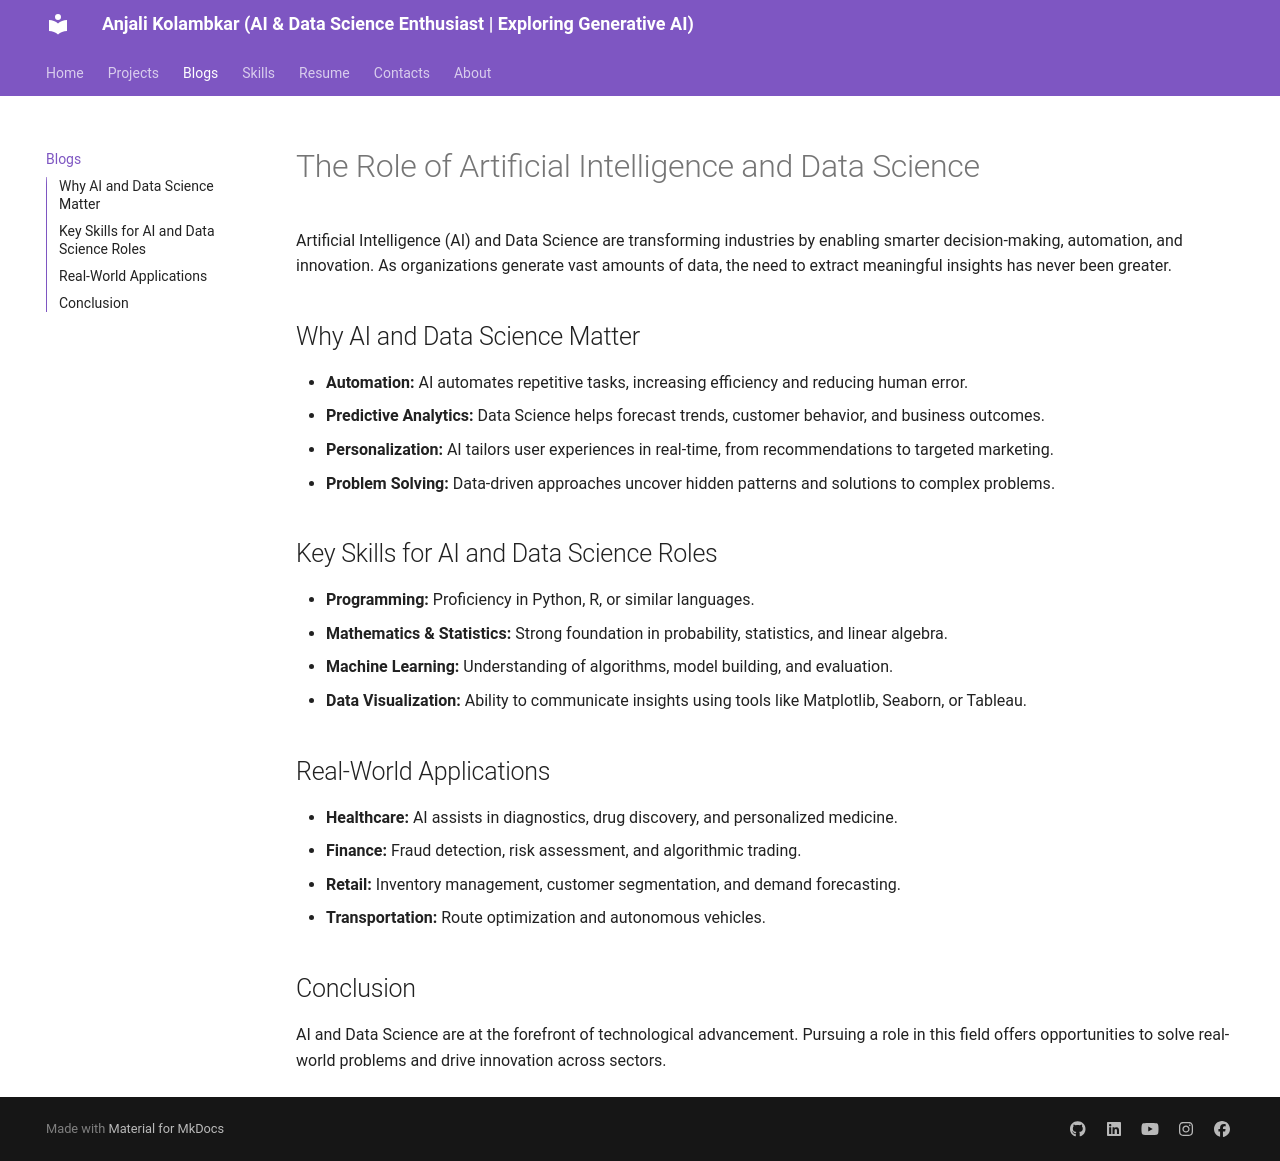

repository: Anjali2718/mera_portfolio · page: blogs/Blogs/index.html · generator: mkdocs

# The Role of Artificial Intelligence and Data Science

Artificial Intelligence (AI) and Data Science are transforming industries by enabling smarter decision-making, automation, and innovation. As organizations generate vast amounts of data, the need to extract meaningful insights has never been greater.

## Why AI and Data Science Matter

- **Automation:** AI automates repetitive tasks, increasing efficiency and reducing human error.
- **Predictive Analytics:** Data Science helps forecast trends, customer behavior, and business outcomes.
- **Personalization:** AI tailors user experiences in real-time, from recommendations to targeted marketing.
- **Problem Solving:** Data-driven approaches uncover hidden patterns and solutions to complex problems.

## Key Skills for AI and Data Science Roles

- **Programming:** Proficiency in Python, R, or similar languages.
- **Mathematics & Statistics:** Strong foundation in probability, statistics, and linear algebra.
- **Machine Learning:** Understanding of algorithms, model building, and evaluation.
- **Data Visualization:** Ability to communicate insights using tools like Matplotlib, Seaborn, or Tableau.

## Real-World Applications

- **Healthcare:** AI assists in diagnostics, drug discovery, and personalized medicine.
- **Finance:** Fraud detection, risk assessment, and algorithmic trading.
- **Retail:** Inventory management, customer segmentation, and demand forecasting.
- **Transportation:** Route optimization and autonomous vehicles.

## Conclusion

AI and Data Science are at the forefront of technological advancement. Pursuing a role in this field offers opportunities to solve real-world problems and drive innovation across sectors.
